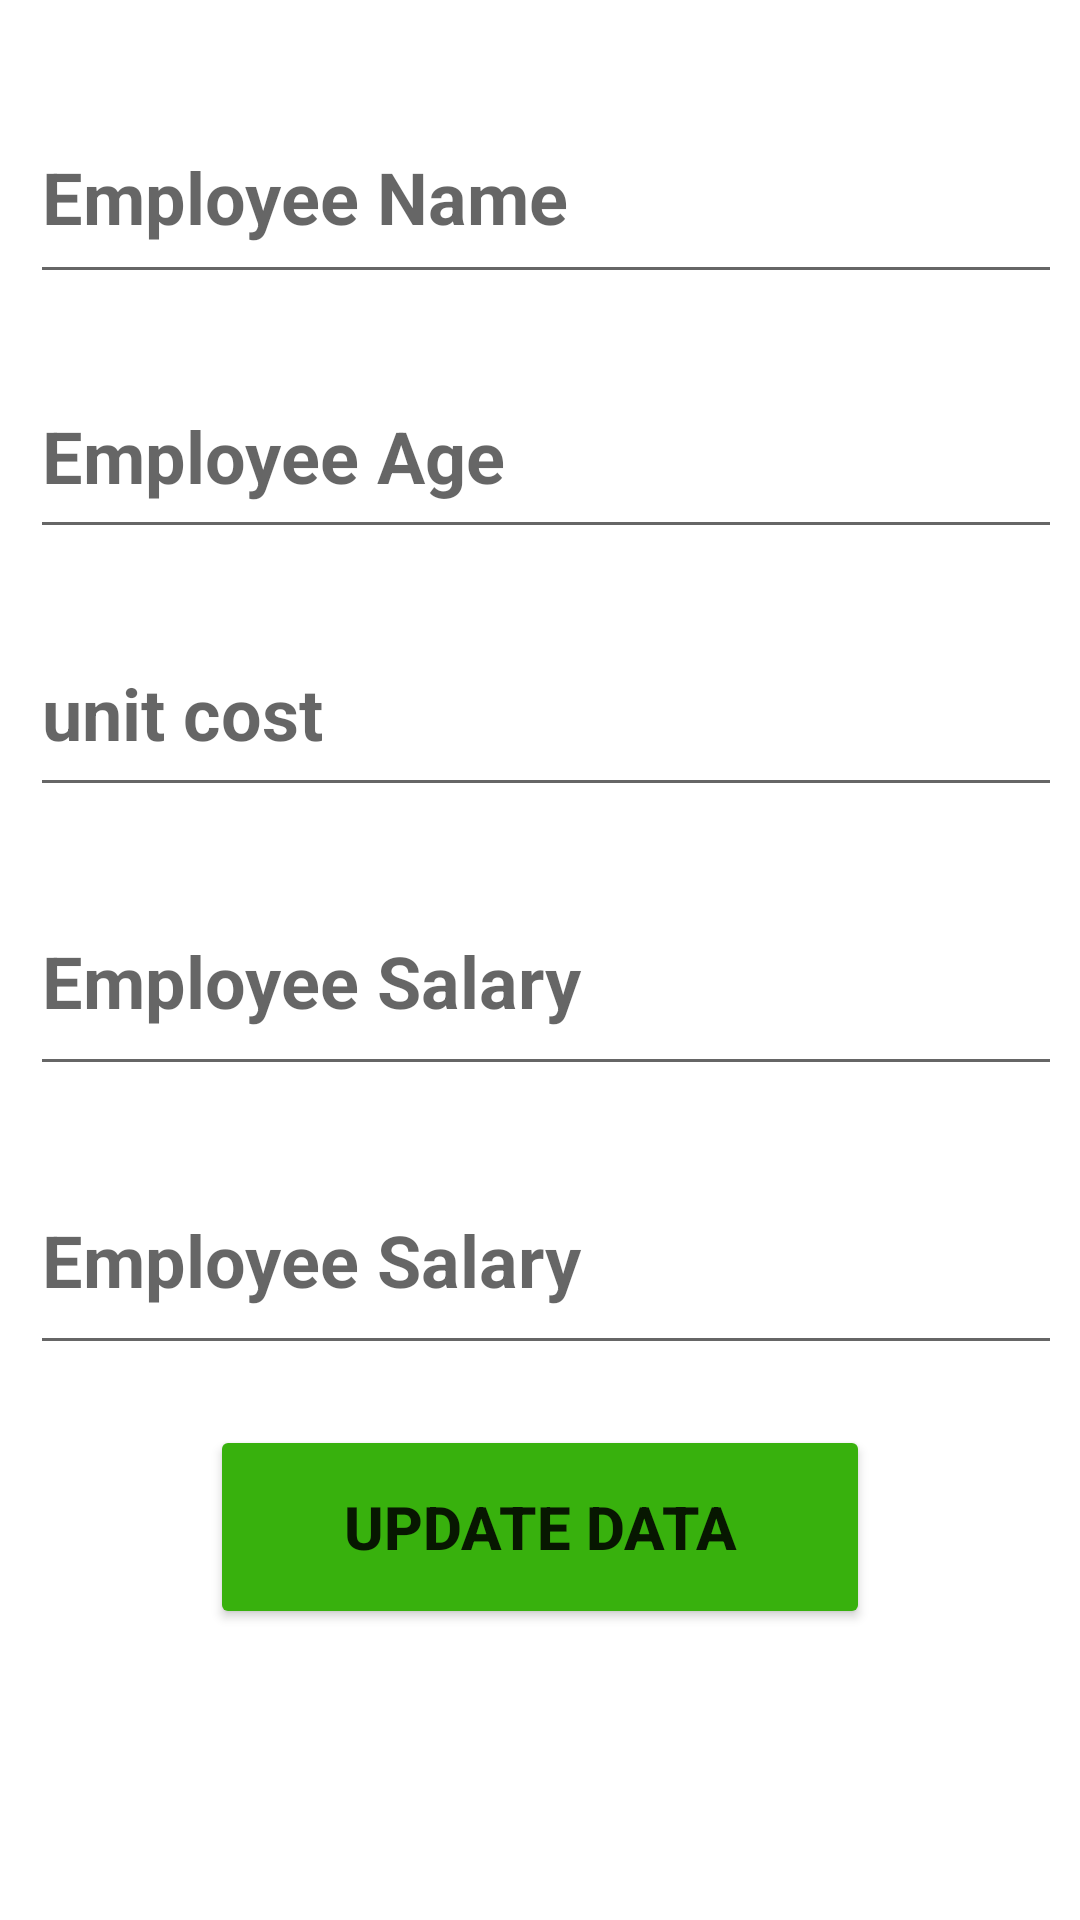

The Android layout XML behind this screen, and the referenced resources:
<!-- AndroidManifest.xml: application theme Theme.AndroidCartFirebase -->
<!-- res/layout/update_dialog1.xml -->
<?xml version="1.0" encoding="utf-8"?>
<LinearLayout xmlns:android="http://schemas.android.com/apk/res/android"
    android:layout_width="match_parent"
    android:layout_height="match_parent"
    android:orientation="vertical"
    android:padding="10dp">

    <EditText
        android:id="@+id/etSellname"
        android:layout_width="385dp"
        android:layout_height="68dp"
        android:layout_marginTop="20dp"
        android:hint="Employee Name"
        android:inputType="textPersonName"
        android:textSize="24sp"
        android:textStyle="bold" />

    <EditText
        android:id="@+id/noofunits"
        android:layout_width="388dp"
        android:layout_height="65dp"
        android:layout_marginTop="20dp"
        android:ems="10"
        android:hint="Employee Age"
        android:textSize="24sp"
        android:textStyle="bold" />

    <EditText
        android:id="@+id/unitcost"
        android:layout_width="388dp"
        android:layout_height="66dp"
        android:layout_marginTop="20dp"
        android:ems="10"
        android:hint="unit cost"
        android:inputType="textPersonName"
        android:textSize="24sp"
        android:textStyle="bold" />

    <EditText
        android:id="@+id/discription"
        android:layout_width="388dp"
        android:layout_height="73dp"
        android:layout_marginTop="20dp"
        android:ems="10"
        android:hint="Employee Salary"
        android:inputType="textPersonName"
        android:textSize="24sp"
        android:textStyle="bold" />

    <EditText
        android:id="@+id/productname"
        android:layout_width="383dp"
        android:layout_height="73dp"
        android:layout_marginTop="20dp"
        android:ems="10"
        android:hint="Employee Salary"
        android:inputType="textPersonName"
        android:textSize="24sp"
        android:textStyle="bold" />

    <Button
        android:id="@+id/btnUpdateData"
        android:layout_width="220dp"
        android:layout_height="68dp"
        android:layout_gravity="center"
        android:layout_marginTop="20dp"
        android:backgroundTint="#38B10D"
        android:text="Update Data"
        android:textSize="20sp"
        android:textStyle="bold" />


</LinearLayout>
<!-- resources referenced by this layout -->
<resources>
  <style name="Theme.AndroidCartFirebase" parent="Theme.MaterialComponents.DayNight.NoActionBar">
          
          <item name="colorPrimary">@color/teal_200</item>
          <item name="colorPrimaryVariant">#417306</item>
          <item name="colorOnPrimary">@color/white</item>
          
          <item name="colorSecondary">@color/teal_200</item>
          <item name="colorSecondaryVariant">@color/teal_700</item>
          <item name="colorOnSecondary">@color/black</item>
          
          <item name="android:statusBarColor">?attr/colorPrimaryVariant</item>
          
      </style>
  <color name="teal_200">#FF03DAC5</color>
  <color name="white">#FFFFFFFF</color>
  <color name="teal_700">#FF018786</color>
  <color name="black">#FF000000</color>
</resources>
